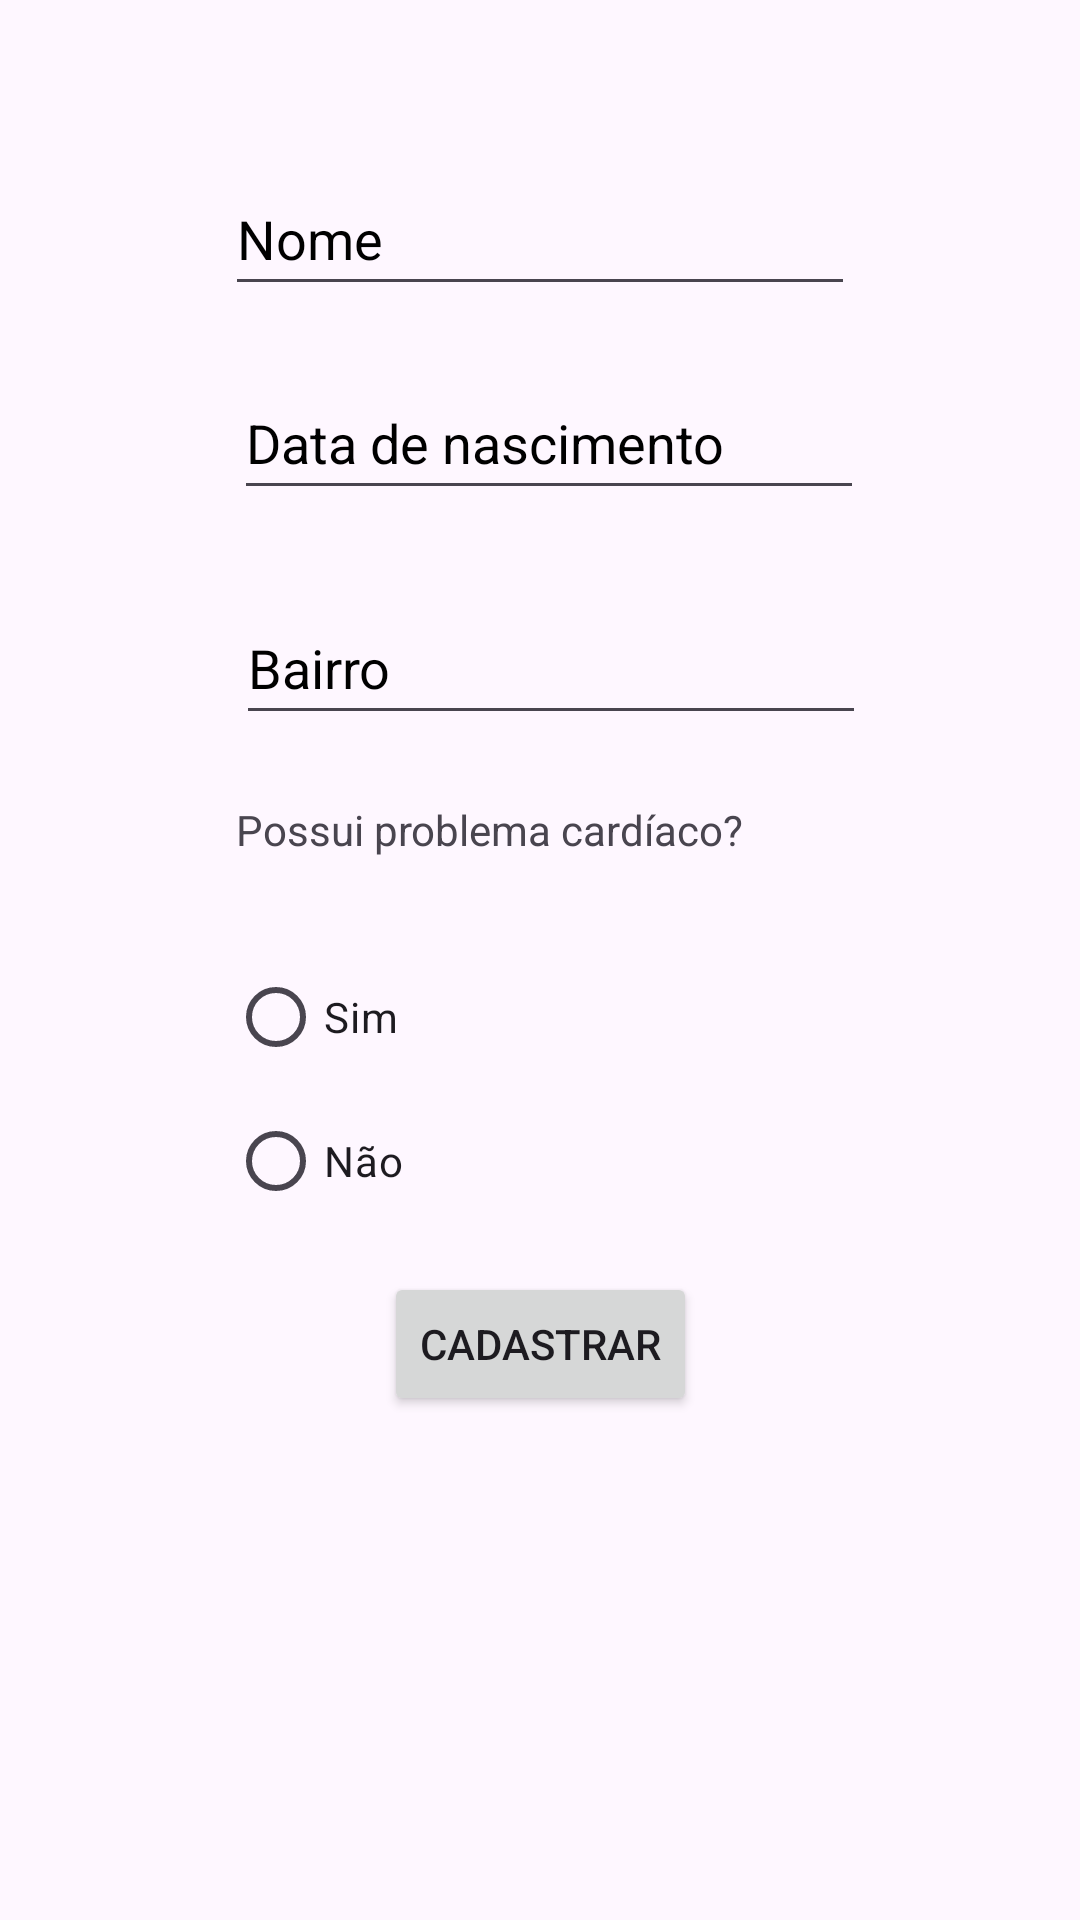

Android layout source for this screen:
<!-- AndroidManifest.xml: application theme Theme.Cadastro -->
<!-- res/layout/fragment_atleta_senior.xml -->
<?xml version="1.0" encoding="utf-8"?>
<androidx.constraintlayout.widget.ConstraintLayout xmlns:android="http://schemas.android.com/apk/res/android"
    xmlns:app="http://schemas.android.com/apk/res-auto"
    xmlns:tools="http://schemas.android.com/tools"
    android:id="@+id/asLayout"
    android:layout_width="match_parent"
    android:layout_height="match_parent"
    tools:context=".AtletaSeniorFragment">

    <RadioGroup
        android:id="@+id/radioGroup"
        android:layout_width="208dp"
        android:layout_height="96dp"
        android:layout_marginBottom="13dp"
        app:layout_constraintBottom_toTopOf="@+id/btnCadastrar"
        app:layout_constraintEnd_toEndOf="parent"
        app:layout_constraintStart_toStartOf="parent"
        app:layout_constraintTop_toBottomOf="@+id/tvProblema">

        <RadioButton
            android:id="@+id/rbSim"
            android:layout_width="match_parent"
            android:layout_height="48dp"
            android:text="@string/sim" />

        <RadioButton
            android:id="@+id/rbNao"
            android:layout_width="match_parent"
            android:layout_height="48dp"
            android:minHeight="48dp"
            android:text="@string/nao" />
    </RadioGroup>

    <EditText
        android:id="@+id/etNomeS"
        android:layout_width="wrap_content"
        android:layout_height="48dp"
        android:layout_marginTop="54dp"
        android:layout_marginBottom="20dp"
        android:ems="10"
        android:hint="@string/nome"
        android:importantForAutofill="no"
        android:inputType="text"
        android:textColorHint="@color/black"
        app:layout_constraintBottom_toTopOf="@+id/etDataNascS"
        app:layout_constraintEnd_toEndOf="parent"
        app:layout_constraintStart_toStartOf="parent"
        app:layout_constraintTop_toTopOf="parent" />

    <EditText
        android:id="@+id/etDataNascS"
        android:layout_width="wrap_content"
        android:layout_height="48dp"
        android:layout_marginStart="3dp"
        android:layout_marginBottom="27dp"
        android:ems="10"
        android:hint="@string/dataNasc"
        android:importantForAutofill="no"
        android:inputType="text"
        android:textColorHint="@color/black"
        app:layout_constraintBottom_toTopOf="@+id/etBairroS"
        app:layout_constraintStart_toStartOf="@+id/etNomeS"
        app:layout_constraintTop_toBottomOf="@+id/etNomeS" />

    <EditText
        android:id="@+id/etBairroS"
        android:layout_width="wrap_content"
        android:layout_height="48dp"
        android:layout_marginBottom="22dp"
        android:ems="10"
        android:hint="@string/bairro"
        android:importantForAutofill="no"
        android:inputType="text"
        android:textColorHint="@color/black"
        app:layout_constraintBottom_toTopOf="@+id/tvProblema"
        app:layout_constraintStart_toStartOf="@+id/tvProblema"
        app:layout_constraintTop_toBottomOf="@+id/etDataNascS" />

    <Button
        android:id="@+id/btnCadastrar"
        android:layout_width="wrap_content"
        android:layout_height="wrap_content"
        android:layout_marginBottom="25dp"
        android:text="@string/cadastrar"
        app:layout_constraintBottom_toTopOf="@+id/tvListaS"
        app:layout_constraintEnd_toEndOf="parent"
        app:layout_constraintStart_toStartOf="parent"
        app:layout_constraintTop_toBottomOf="@+id/radioGroup" />

    <TextView
        android:id="@+id/tvListaS"
        android:layout_width="0dp"
        android:layout_height="0dp"
        android:layout_marginStart="18dp"
        android:layout_marginEnd="18dp"
        android:layout_marginBottom="20dp"
        android:importantForAutofill="no"
        app:layout_constraintBottom_toBottomOf="parent"
        app:layout_constraintEnd_toEndOf="parent"
        app:layout_constraintStart_toStartOf="parent"
        app:layout_constraintTop_toBottomOf="@+id/btnCadastrar" />

    <TextView
        android:id="@+id/tvProblema"
        android:layout_width="203dp"
        android:layout_height="48dp"
        android:importantForAutofill="no"
        android:text="@string/cardio"
        android:textColorHint="@color/black"
        app:layout_constraintBottom_toTopOf="@+id/radioGroup"
        app:layout_constraintEnd_toEndOf="parent"
        app:layout_constraintStart_toStartOf="parent"
        app:layout_constraintTop_toBottomOf="@+id/etBairroS" />

</androidx.constraintlayout.widget.ConstraintLayout>
<!-- resources referenced by this layout -->
<resources>
  <string name="bairro">Bairro</string>
  <string name="cadastrar">Cadastrar</string>"&gt;
  <string name="cardio">Possui problema cardíaco?</string>
  <string name="dataNasc">Data de nascimento</string>
  <string name="nao">Não</string>
  <string name="nome">Nome</string>
  <string name="sim">Sim</string>
  <style name="Theme.Cadastro" parent="Base.Theme.Cadastro" />
  <style name="Base.Theme.Cadastro" parent="Theme.Material3.DayNight">
          
          
      </style>
  <!-- not gathered from this repository: default colours our renderer supplied (Android Studio template values) -->
  <color name="black">#FF000000</color>
</resources>
